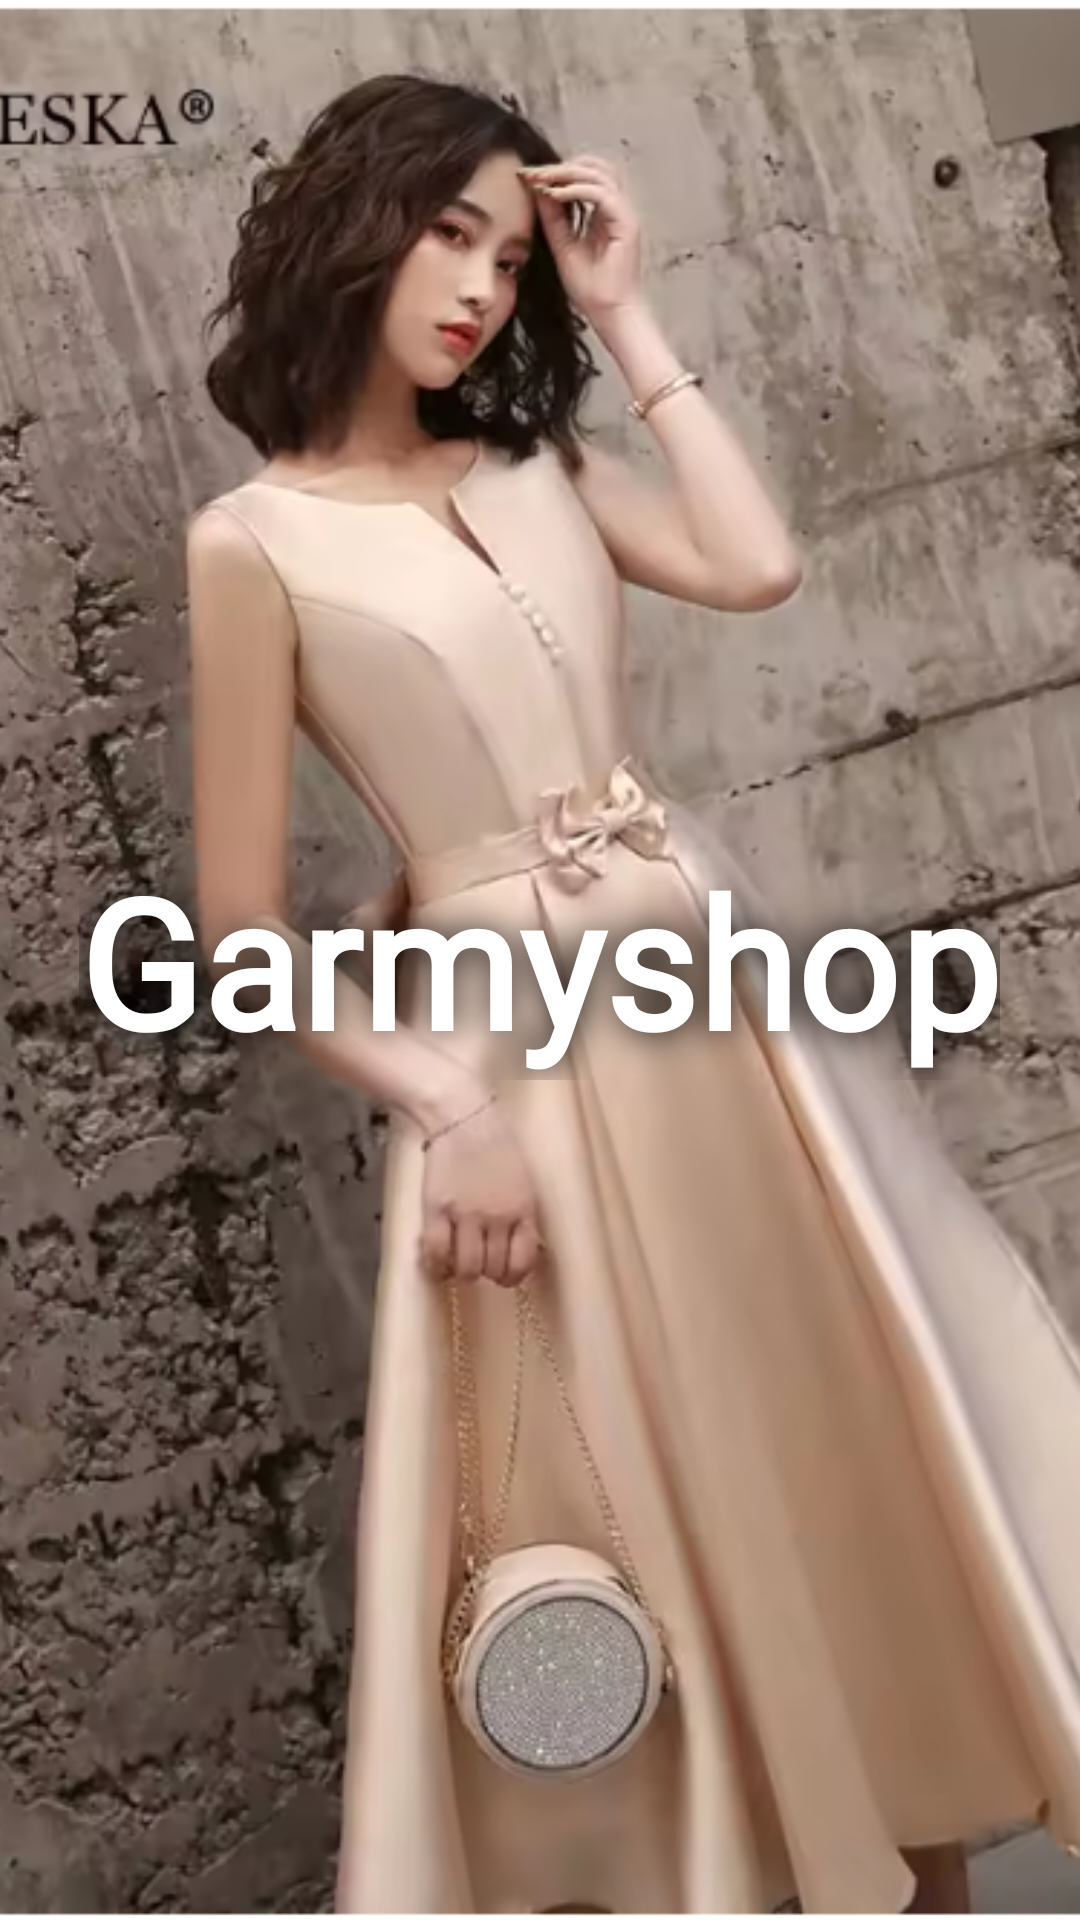

Write the Android layout XML for this screen, with the resource values it uses.
<!-- AndroidManifest.xml: activity theme Theme.GarmyShop -->
<!-- res/layout/activity_splash.xml -->
<?xml version="1.0" encoding="utf-8"?>
<FrameLayout
    xmlns:android="http://schemas.android.com/apk/res/android"
    android:layout_width="match_parent"
    android:layout_height="match_parent">

    
    <ImageView
        android:id="@+id/imgModelo"
        android:layout_width="match_parent"
        android:layout_height="match_parent"
        android:scaleType="centerCrop"
        android:src="@drawable/modelo"
        android:contentDescription="Imagen modelo" />

    
    <TextView
        android:id="@+id/tvCompanyName"
        android:layout_width="wrap_content"
        android:layout_height="wrap_content"
        android:layout_gravity="center"

        android:fontFamily="@font/dancingscriptregular"
        android:text="Garmyshop"
        android:textColor="#FFFF"
        android:textSize="60sp"
        android:textStyle="bold"
        android:shadowColor="#000000"
        android:shadowDx="0"
        android:shadowDy="0"
        android:shadowRadius="30"

    />

</FrameLayout>
<!-- resources referenced by this layout -->
<resources>
  <!-- drawable modelo: png bitmap (drawable, 642126 bytes) -->
  <style name="Theme.GarmyShop" parent="Theme.AppCompat.Light.NoActionBar">
          
          <item name="colorPrimary">#6200EE</item>
          <item name="colorPrimaryDark">#3700B3</item>
          <item name="colorAccent">#03DAC5</item>
      </style>
</resources>
